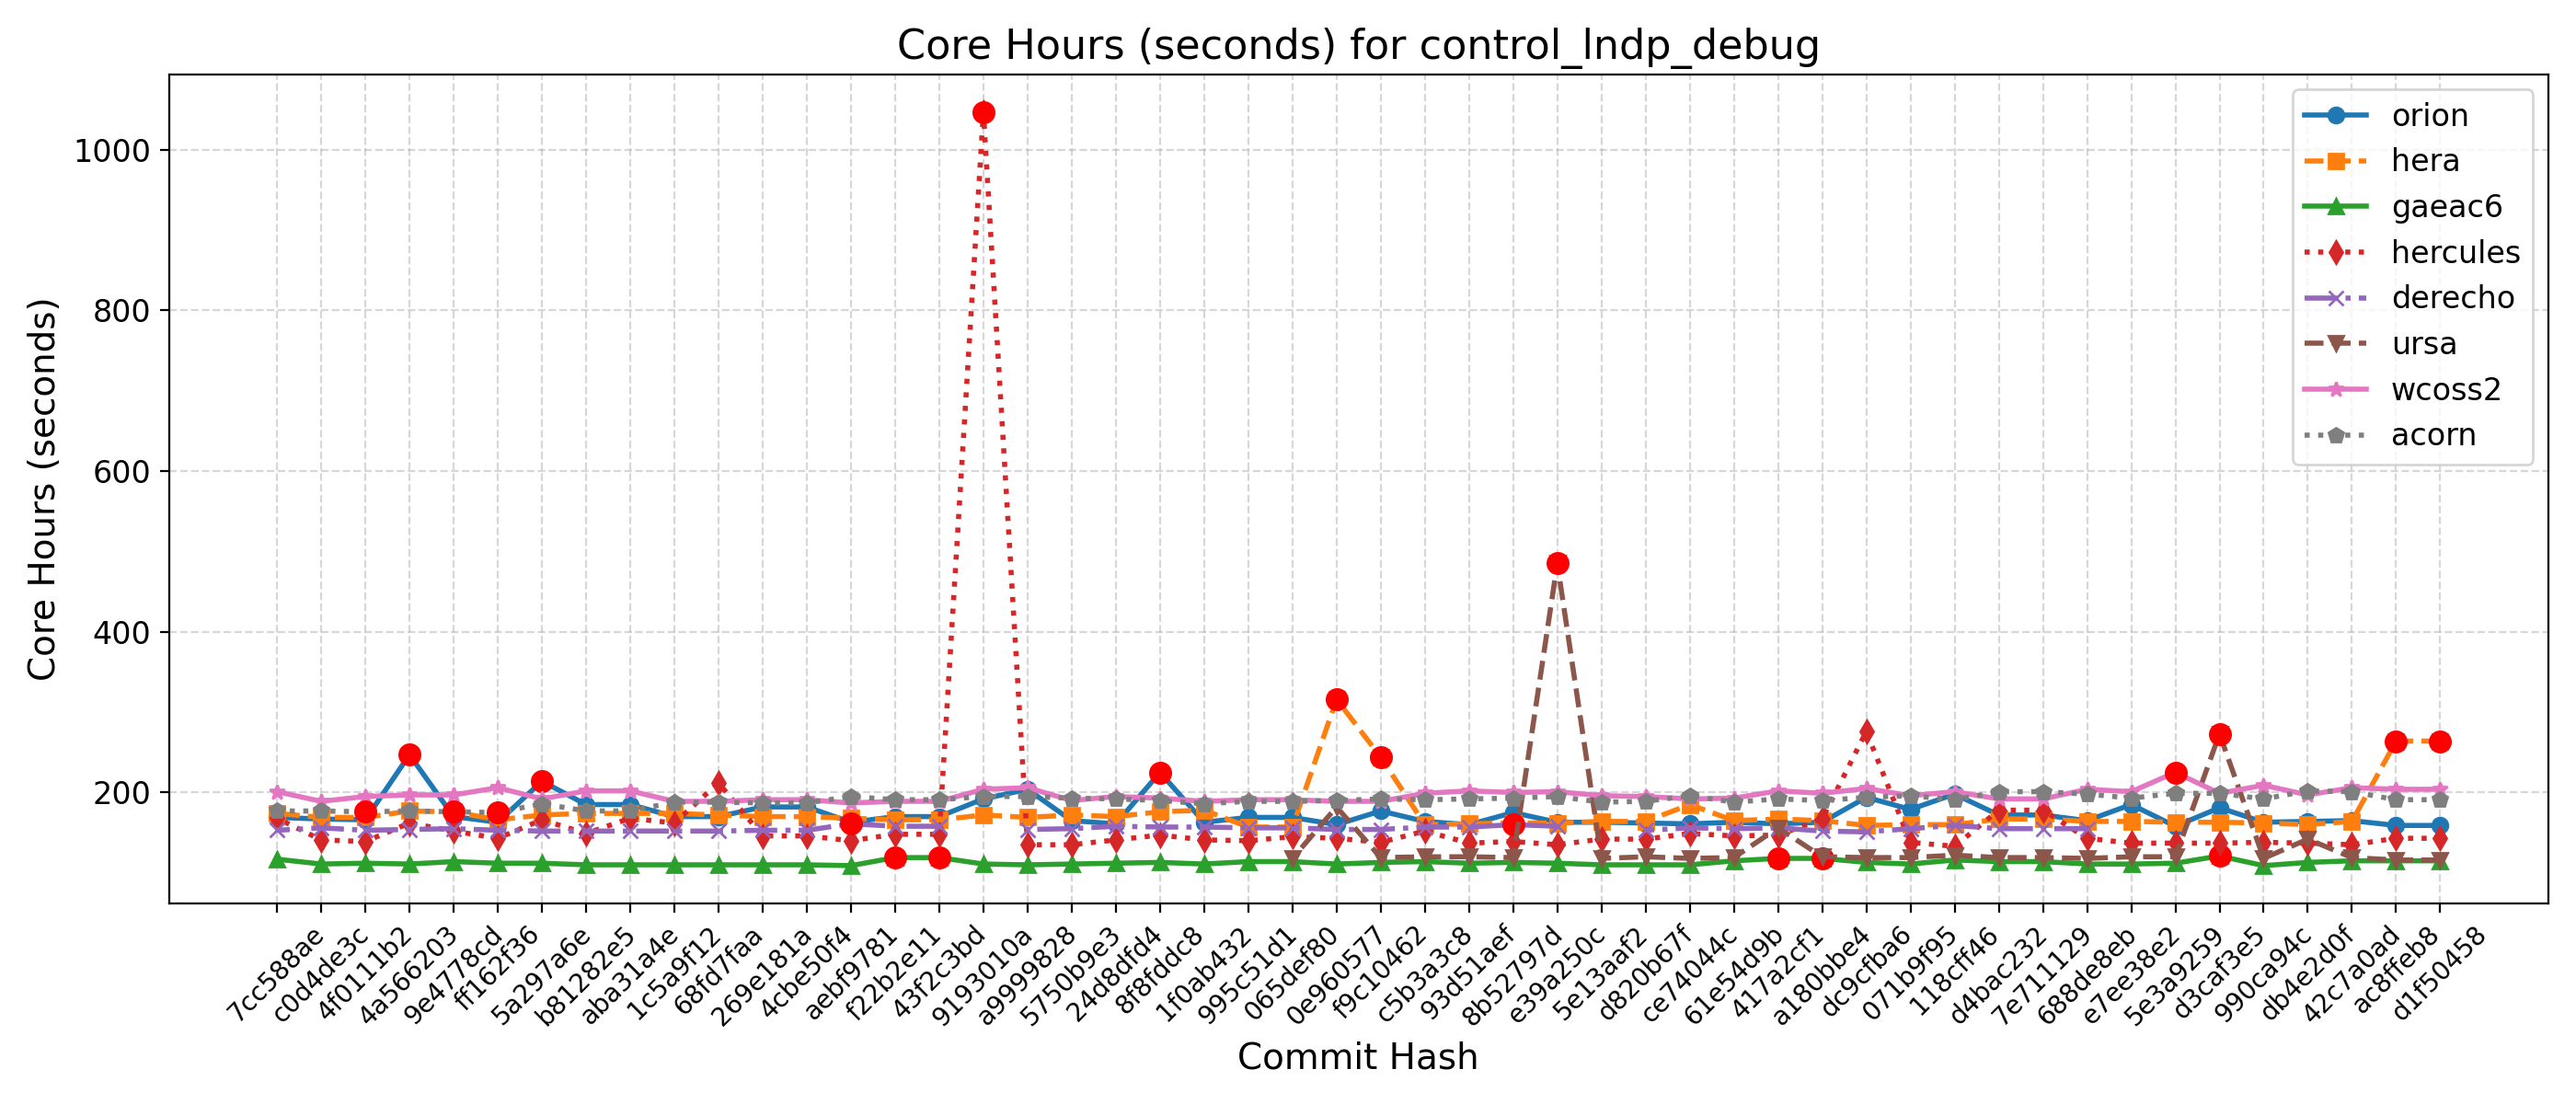

The table this chart was drawn from, first rows:
Hash, Date, Message, orion, hera, gaeac6, hercules, derecho, ursa, wcoss2, acorn
d1f50458, 2025-09-23, Automatically add new PRs to WM PR Proje…, 159, 264, 115, 143, , 116, 204, 191
ac8ffeb8, 2025-09-23, Update default_vars for stochastic physi…, 159, 264, 115, 143, , 116, 204, 191
42c7a0ad, 2025-09-22, Send surface ocean currents to ATM for S…, 165, 164, 115, 135, , 119, 206, 201
db4e2d0f, 2025-09-18, Replace icplocn2atm (integer) with use_o…, 164, 160, 113, 137, , 142, 197, 202
990ca94c, 2025-09-16, Update tests such that LSM and LANDICE a…, 163, 162, 109, 138, , 118, 209, 192
d3caf3e5, 2025-09-15, update mom6 to its main repo. 20250818 c…, 181, 163, 121, 137, , 273, 199, 199
5e3a9259, 2025-09-10, Introduce tuning parameter for convectiv…, 158, 163, 112, 137, , 120, 225, 199
e7ee38e2, 2025-09-08, Scale-aware 3DTKE EDMF and TTE-EDMF GFS …, 185, 164, 111, 137, , 120, 201, 193
688de8eb, 2025-09-04, Fix default cdmbgwd settings (#2788), 165, 164, 111, 143, 155, 118, 204, 198
7e711129, 2025-09-02, Use container with spack stack 1.9.2 (#2…, 172, 167, 114, 178, 155, 119, 192, 201
d4bac232, 2025-08-29, MPAS dycore + Atmosphere Generalization …, 172, 167, 114, 178, 155, 119, 192, 201
118cff46, 2025-08-25, Add FV3 grid mask for regional domains t…, 198, 160, 116, 133, 159, 122, 201, 191
071b9f95, 2025-08-22, Fix Restart IAU and Ultra-Low Reproducib…, 179, 160, 111, 138, 155, 119, 196, 196
dc9cfba6, 2025-08-19, Update CICE through 2025-07 and switch t…, 194, 159, 113, 276, 151, 119, 205, 194
a180bbe4, 2025-08-15, FV3: Fix Prate_avg and UPP call freq + F…, 163, 165, 118, 167, 152, 120, 199, 190
417a2cf1, 2025-08-13, Fix conus13km tests restart and decompos…, 161, 167, 118, 147, 156, 156, 202, 192
61e54d9b, 2025-08-11, Add two-way ocean-wave coupling feature …, 163, 165, 115, 146, 155, 119, 193, 188
ce74044c, 2025-08-06, Create a user-friendly "process model" t…, 161, 185, 110, 149, 156, 118, 192, 196
d820b67f, 2025-08-01, Update GOCART to v2.4.3 (#2819), 162, 164, 110, 142, 153, 120, 195, 189
5e13aaf2, 2025-07-29, Update DATM meshes and switch to bilinea…, 163, 164, 110, 142, , 118, 196, 188
e39a250c, 2025-07-24, Update FV3 hash to include UPP ss192/Urs…, 163, 162, 112, 135, 158, 485, 201, 195
8b52797d, 2025-07-21, Combination of 2684,2707,2771 (MERRA2 3-…, 175, 162, 113, 139, 160, 119, 200, 193
93d51aef, 2025-07-17, Exporting Canopy Variables from AQM to F…, 160, 161, 112, 137, 157, 120, 202, 192
c5b3a3c8, 2025-07-14, GFDLMP-v3 and TEMPO MP microphysics (#25…, 164, 160, 114, 152, 157, 120, 199, 191
f9c10462, 2025-07-11, Combination of several CCPP-physics PRs …, 177, 244, 113, 138, 154, 119, 189, 192
0e960577, 2025-07-09, Combination #2777 (maintask writes CMEPS…, 160, 316, 111, 143, 154, 182, 189, 190
065def80, 2025-07-07, Port UFS-WM to Ursa (#2471), 169, 157, 114, 145, 156, 118, 191, 189
995c51d1, 2025-07-03, Upgrade UFS-WM to spack-stack/1.9.2 (#26…, 169, 157, 114, 140, 156, , 191, 189
1f0ab432, 2025-07-01, Reduce WW3 memory use (#2624), 163, 178, 111, 141, 157, , 189, 186
8f8fddc8, 2025-06-30, Bring in scale-aware 3DTKE related chang…, 225, 176, 113, 147, 157, , 193, 190
24d8dfd4, 2025-06-26, Slight modification in orographic gravit…, 161, 170, 112, 141, 158, , 195, 192
5750b9e3, 2025-06-20, gcycle update (#2747), 165, 172, 111, 135, 155, , 190, 193
a9999828, 2025-06-12, Add a new parameter in dycore to control…, 204, 169, 110, 135, 154, , 206, 195
9193010a, 2025-06-06, In Noah-MP, set zero for canopy liquid a…, 192, 172, 111, 1047, , , 204, 195
43f2c3bd, 2025-06-04, Urgent Documentation Update for HSD Capa…, 170, 166, 119, 148, 158, , 189, 191
f22b2e11, 2025-06-02, Bug fix for surface roughness calculatio…, 170, 166, 119, 148, 158, , 189, 191
aebf9781, 2025-05-27, Fix bug to improve wave initialization b…, 163, 168, 109, 140, 161, , 187, 195
4cbe50f4, 2025-05-23, Add idealized, regional tropical cyclone…, 182, 170, 110, 146, 153, , 191, 187
269e181a, 2025-05-23, Add GFSv17 IAU restart tests without wav…, 182, 170, 110, 146, 153, , 191, 187
68fd7faa, 2025-05-15, Enable Hera, Hercules Gnu tests: cpld_de…, 170, 172, 110, 212, 152, , 189, 188
1c5a9f12, 2025-05-09, Add "ultra low" coupled configurations t…, 170, 174, 110, 162, 152, , 189, 188
aba31a4e, 2025-05-06, Resolve miscellaneous WM issues and upda…, 185, 174, 110, 168, 152, , 202, 177
b81282e5, 2025-05-05, Switch to vector remapping and bilinear …, 185, 174, 110, 149, 152, , 202, 177
5a297a6e, 2025-05-02, improve coupled model startup cost for w…, 214, 172, 112, 166, 152, , 192, 186
ff162f36, 2025-05-01, NSSL MP scheme updates + Stochastic Phys…, 163, 166, 112, 143, 153, , 206, 175
9e4778cd, 2025-04-25, Loosen restriction on optional arguments…, 170, 176, 114, 152, 155, , 197, 176
4a566203, 2025-04-23, CMake Atmosphere Dycore Generalization +…, 247, 177, 111, 162, 154, , 197, 177
4f0111b2, 2025-04-21, Add CMEPS log file at restart write; IAU…, 166, 169, 112, 139, 153, , 195, 176
c0d4de3c, 2025-04-18, Update mom6 to its main repository 20250…, 167, 169, 111, 141, 156, , 189, 177
7cc588ae, 2025-04-16, Add PIO configuration variables for CMEP…, 169, 174, 117, 168, 153, , 201, 177
